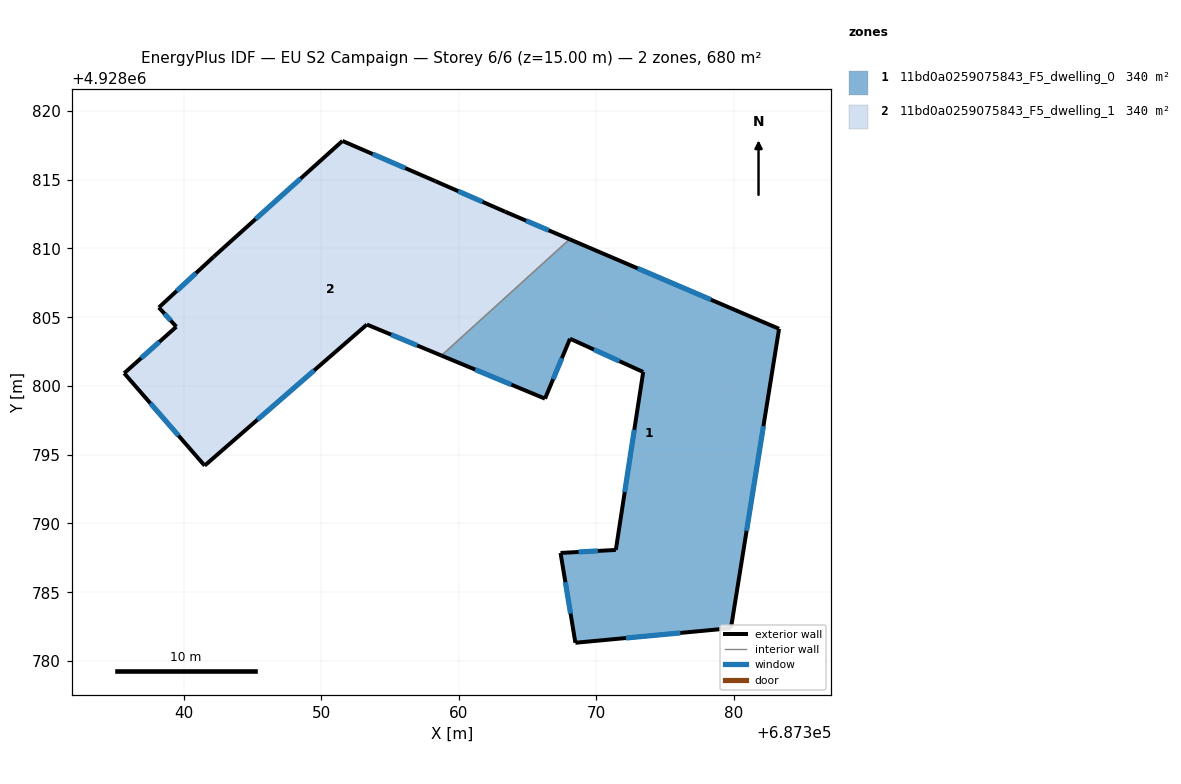
=== STOREY PLAN SPEC (per zone: floor XY polygon, exterior-wall plan segments, windows/doors) ===
zone 1: 11bd0a0259075843_F5_dwelling_0  (340.1 m²)
  floor: (687383.28, 4928804.16) (687379.78, 4928782.39) (687368.47, 4928781.33) (687367.39, 4928787.86) (687371.41, 4928788.08) (687373.40, 4928801.02) (687368.08, 4928803.44) (687366.26, 4928799.08) (687358.73, 4928802.21) (687368.05, 4928810.67)
  exterior wall: (687371.41, 4928788.08) – (687367.39, 4928787.86)  [4.0 m]
    window: (687370.10, 4928788.01) – (687368.70, 4928787.93)  [1.5 m²]
  exterior wall: (687373.40, 4928801.02) – (687371.41, 4928788.08)  [13.1 m]
    window: (687372.75, 4928796.81) – (687372.06, 4928792.29)  [4.8 m²]
  exterior wall: (687368.08, 4928803.44) – (687373.40, 4928801.02)  [5.8 m]
    window: (687369.81, 4928802.65) – (687371.67, 4928801.80)  [2.1 m²]
  exterior wall: (687366.26, 4928799.08) – (687368.08, 4928803.44)  [4.7 m]
    window: (687366.85, 4928800.49) – (687367.49, 4928802.02)  [1.7 m²]
  exterior wall: (687358.73, 4928802.21) – (687366.26, 4928799.08)  [8.2 m]
    window: (687361.18, 4928801.19) – (687363.81, 4928800.10)  [3.0 m²]
  exterior wall: (687383.28, 4928804.16) – (687368.05, 4928810.67)  [16.6 m]
    window: (687378.33, 4928806.27) – (687373.00, 4928808.55)  [6.1 m²]
  exterior wall: (687379.78, 4928782.39) – (687383.28, 4928804.16)  [22.0 m]
    window: (687380.92, 4928789.47) – (687382.14, 4928797.08)  [8.1 m²]
  exterior wall: (687368.47, 4928781.33) – (687379.78, 4928782.39)  [11.4 m]
    window: (687372.15, 4928781.67) – (687376.10, 4928782.04)  [4.2 m²]
  exterior wall: (687367.39, 4928787.86) – (687368.47, 4928781.33)  [6.6 m]
    window: (687367.74, 4928785.73) – (687368.12, 4928783.45)  [2.4 m²]
  interior walls: 1
zone 2: 11bd0a0259075843_F5_dwelling_1  (340.1 m²)
  floor: (687363.37, 4928812.67) (687368.05, 4928810.67) (687358.73, 4928802.21) (687353.31, 4928804.47) (687341.51, 4928794.21) (687335.66, 4928800.93) (687339.45, 4928804.31) (687338.18, 4928805.71) (687342.18, 4928809.41) (687351.53, 4928817.82) (687358.30, 4928814.89)
  exterior wall: (687335.66, 4928800.93) – (687341.51, 4928794.21)  [8.9 m]
    window: (687337.56, 4928798.74) – (687339.61, 4928796.39)  [3.3 m²]
  exterior wall: (687339.45, 4928804.31) – (687335.66, 4928800.93)  [5.1 m]
    window: (687338.22, 4928803.21) – (687336.89, 4928802.03)  [1.9 m²]
  exterior wall: (687338.18, 4928805.71) – (687339.45, 4928804.31)  [1.9 m]
    window: (687338.59, 4928805.25) – (687339.04, 4928804.76)  [0.7 m²]
  exterior wall: (687342.18, 4928809.41) – (687338.18, 4928805.71)  [5.4 m]
    window: (687340.88, 4928808.20) – (687339.48, 4928806.91)  [2.0 m²]
  exterior wall: (687351.53, 4928817.82) – (687342.18, 4928809.41)  [12.6 m]
    window: (687348.49, 4928815.08) – (687345.22, 4928812.14)  [4.6 m²]
  exterior wall: (687358.30, 4928814.89) – (687351.53, 4928817.82)  [7.4 m]
    window: (687356.10, 4928815.84) – (687353.73, 4928816.86)  [2.7 m²]
  exterior wall: (687363.37, 4928812.67) – (687358.30, 4928814.89)  [5.5 m]
    window: (687361.72, 4928813.39) – (687359.95, 4928814.17)  [2.0 m²]
  exterior wall: (687368.05, 4928810.67) – (687363.37, 4928812.67)  [5.1 m]
    window: (687366.53, 4928811.32) – (687364.89, 4928812.02)  [1.9 m²]
  exterior wall: (687353.31, 4928804.47) – (687358.73, 4928802.21)  [5.9 m]
    window: (687355.07, 4928803.73) – (687356.97, 4928802.95)  [2.2 m²]
  exterior wall: (687341.51, 4928794.21) – (687353.31, 4928804.47)  [15.6 m]
    window: (687345.35, 4928797.54) – (687349.47, 4928801.13)  [5.7 m²]
  interior walls: 1

=== DERIVED (storey summary) ===
Building: EU S2 Campaign
Storey: 6 of 6  (floor level z = 15.00 m)
Storey gross floor area: 680.2 m²
Zones on this storey: 2
  - 11bd0a0259075843_F5_dwelling_0: floor 340.1 m²; exterior wall 92.4 m (277.3 m²); 9 window(s) 33.9 m²; WWR 12.2%
  - 11bd0a0259075843_F5_dwelling_1: floor 340.1 m²; exterior wall 73.4 m (220.2 m²); 10 window(s) 26.9 m²; WWR 12.2%
Zone adjacency (shared interzone walls):
  - 11bd0a0259075843_F5_dwelling_0 ↔ 11bd0a0259075843_F5_dwelling_1